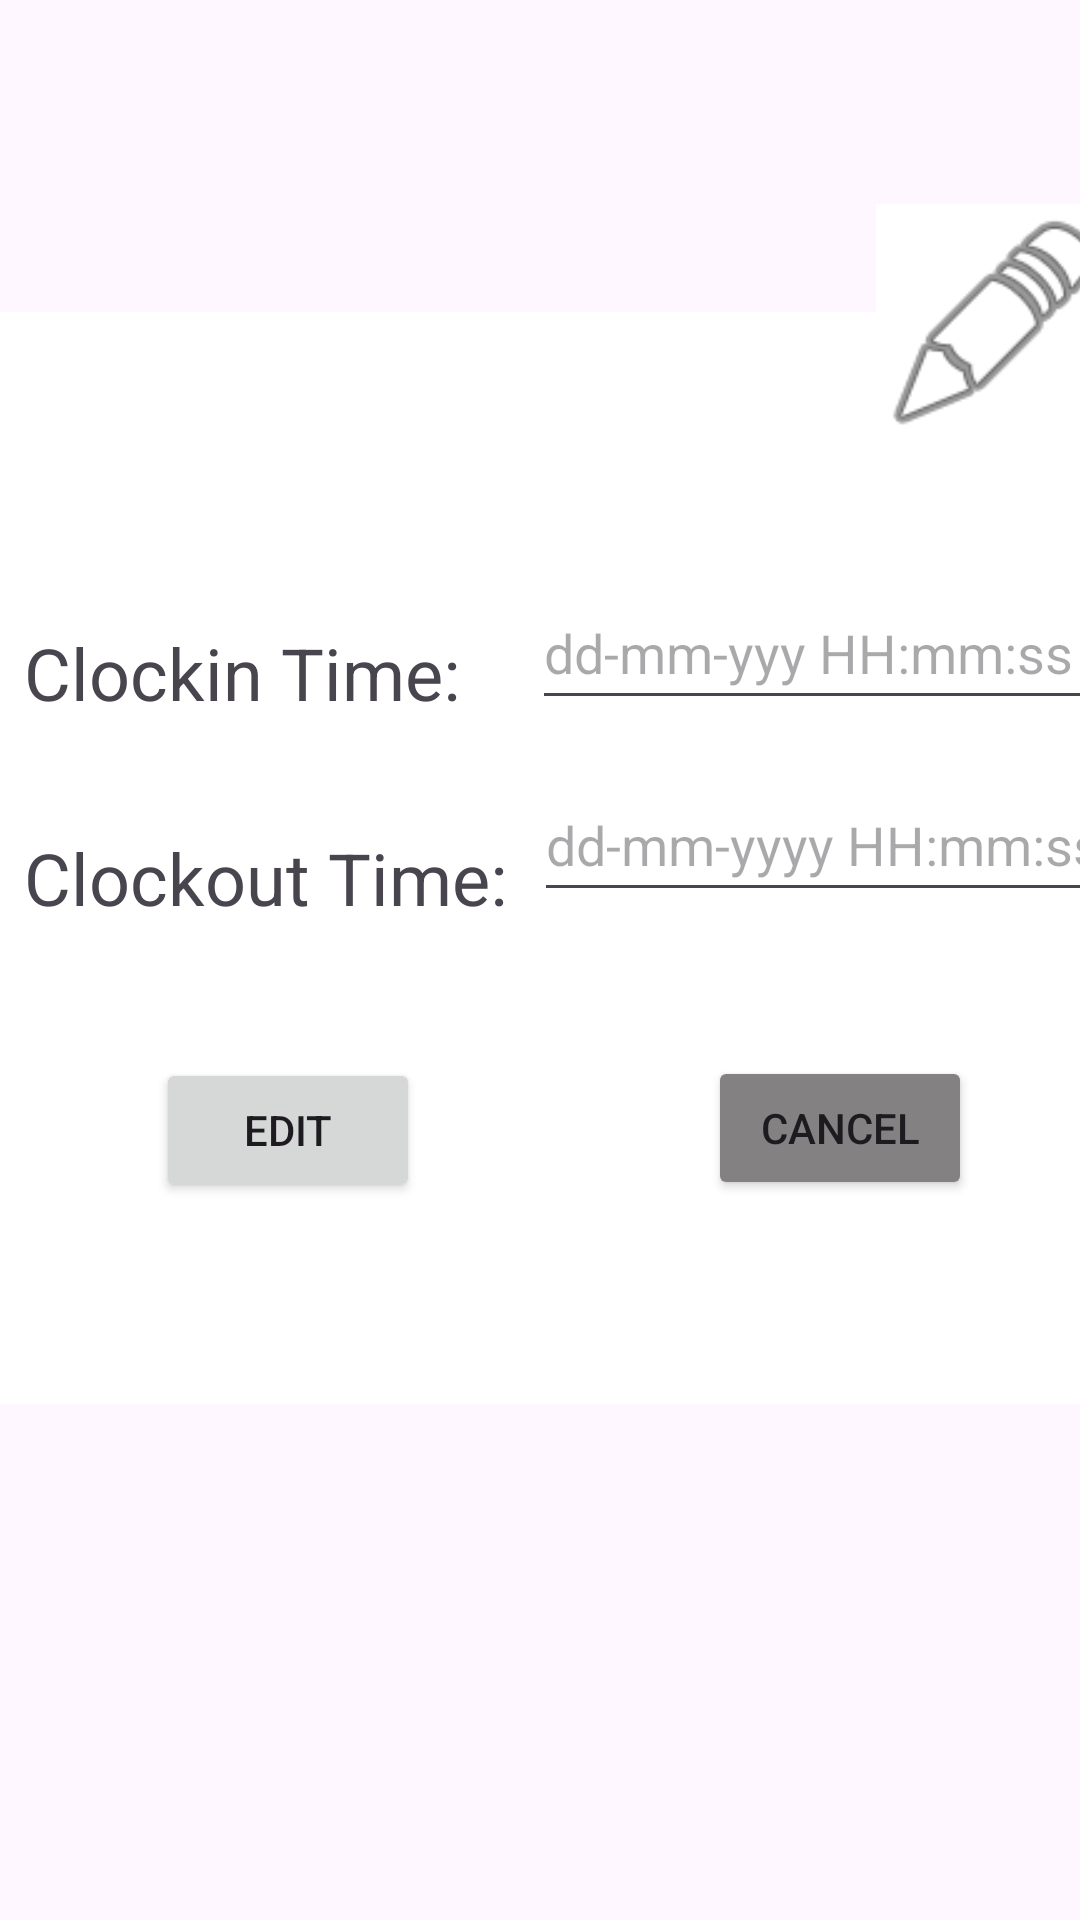

Layout XML and referenced resources for this Android screen:
<!-- AndroidManifest.xml: application theme Theme.ICT2105Project -->
<!-- res/layout/activity_attendance_edit.xml -->
<?xml version="1.0" encoding="utf-8"?>
<androidx.constraintlayout.widget.ConstraintLayout xmlns:android="http://schemas.android.com/apk/res/android"
    xmlns:app="http://schemas.android.com/apk/res-auto"
    xmlns:tools="http://schemas.android.com/tools"
    android:layout_width="match_parent"
    android:layout_height="wrap_content"
    tools:context=".fragments.Attendance">

    <View
        android:id="@+id/view2"
        android:layout_width="410dp"
        android:layout_height="364dp"
        android:layout_marginTop="104dp"
        android:background="@color/colorWhite"
        app:layout_constraintEnd_toEndOf="parent"
        app:layout_constraintStart_toStartOf="parent"
        app:layout_constraintTop_toTopOf="parent" />
    <ImageView
        android:id="@+id/imageView7"
        android:layout_width="80dp"
        android:layout_height="80dp"
        android:layout_marginStart="292dp"
        android:layout_marginTop="68dp"
        android:background="@color/colorWhite"
        android:src="@android:drawable/ic_menu_edit"
        app:layout_constraintStart_toStartOf="parent"
        app:layout_constraintTop_toTopOf="parent" />

    <TextView
        android:id="@+id/textView"
        android:layout_width="wrap_content"
        android:layout_height="wrap_content"
        android:layout_marginStart="8dp"
        android:layout_marginTop="208dp"
        android:text="Clockin Time:"
        android:textSize="24sp"
        app:layout_constraintStart_toStartOf="parent"
        app:layout_constraintTop_toTopOf="parent" />

    <EditText
        android:id="@+id/editClockInTimeEditText"
        android:layout_width="wrap_content"
        android:layout_height="wrap_content"
        android:layout_marginStart="24dp"
        android:layout_marginTop="192dp"
        android:ems="10"
        android:hint="dd-mm-yyy HH:mm:ss"
        android:inputType="textPersonName"
        android:minHeight="48dp"
        app:layout_constraintStart_toEndOf="@+id/textView"
        app:layout_constraintTop_toTopOf="parent" />

    <TextView
        android:id="@+id/textView2"
        android:layout_width="wrap_content"
        android:layout_height="wrap_content"
        android:layout_marginStart="8dp"
        android:layout_marginTop="36dp"
        android:text="Clockout Time:"
        android:textSize="24sp"
        app:layout_constraintStart_toStartOf="parent"
        app:layout_constraintTop_toBottomOf="@+id/textView" />

    <EditText
        android:id="@+id/editClockOutTimeEditText"
        android:layout_width="wrap_content"
        android:layout_height="wrap_content"
        android:layout_marginStart="9dp"
        android:layout_marginTop="16dp"
        android:ems="10"
        android:hint="dd-mm-yyyy HH:mm:ss"
        android:inputType="textPersonName"
        android:minHeight="48dp"
        app:layout_constraintStart_toEndOf="@+id/textView2"
        app:layout_constraintTop_toBottomOf="@+id/editClockInTimeEditText" />

    <Button
        android:id="@+id/confirmEditAttendanceButton"
        android:layout_width="wrap_content"
        android:layout_height="wrap_content"
        android:layout_marginStart="52dp"
        android:layout_marginTop="44dp"
        android:text="Edit"
        app:layout_constraintStart_toStartOf="parent"
        app:layout_constraintTop_toBottomOf="@+id/textView2" />

    <Button
        android:id="@+id/cancleEditAttendanceButton"
        android:layout_width="wrap_content"
        android:layout_height="wrap_content"
        android:layout_marginStart="96dp"
        android:layout_marginTop="48dp"
        android:backgroundTint="#838181"
        android:text="Cancel"
        app:layout_constraintStart_toEndOf="@+id/confirmEditAttendanceButton"
        app:layout_constraintTop_toBottomOf="@+id/editClockOutTimeEditText" />
</androidx.constraintlayout.widget.ConstraintLayout>
<!-- resources referenced by this layout -->
<resources>
  <color name="colorWhite">#FFFFFF</color>
  <style name="Theme.ICT2105Project" parent="Theme.Material3.DayNight.NoActionBar">
          
          <item name="colorPrimary">@color/purple_500</item>
          <item name="colorPrimaryVariant">@color/purple_700</item>
          <item name="colorOnPrimary">@color/white</item>
          
          <item name="colorSecondary">@color/teal_200</item>
          <item name="colorSecondaryVariant">@color/teal_700</item>
          <item name="colorOnSecondary">@color/black</item>
          
          <item name="android:statusBarColor" tools:targetApi="l">?attr/colorPrimaryVariant</item>
          
      </style>
  <color name="purple_500">#FF6200EE</color>
  <color name="purple_700">#FF3700B3</color>
  <color name="white">#FFFFFFFF</color>
  <color name="teal_200">#FF03DAC5</color>
  <color name="teal_700">#FF018786</color>
  <color name="black">#FF000000</color>
</resources>
